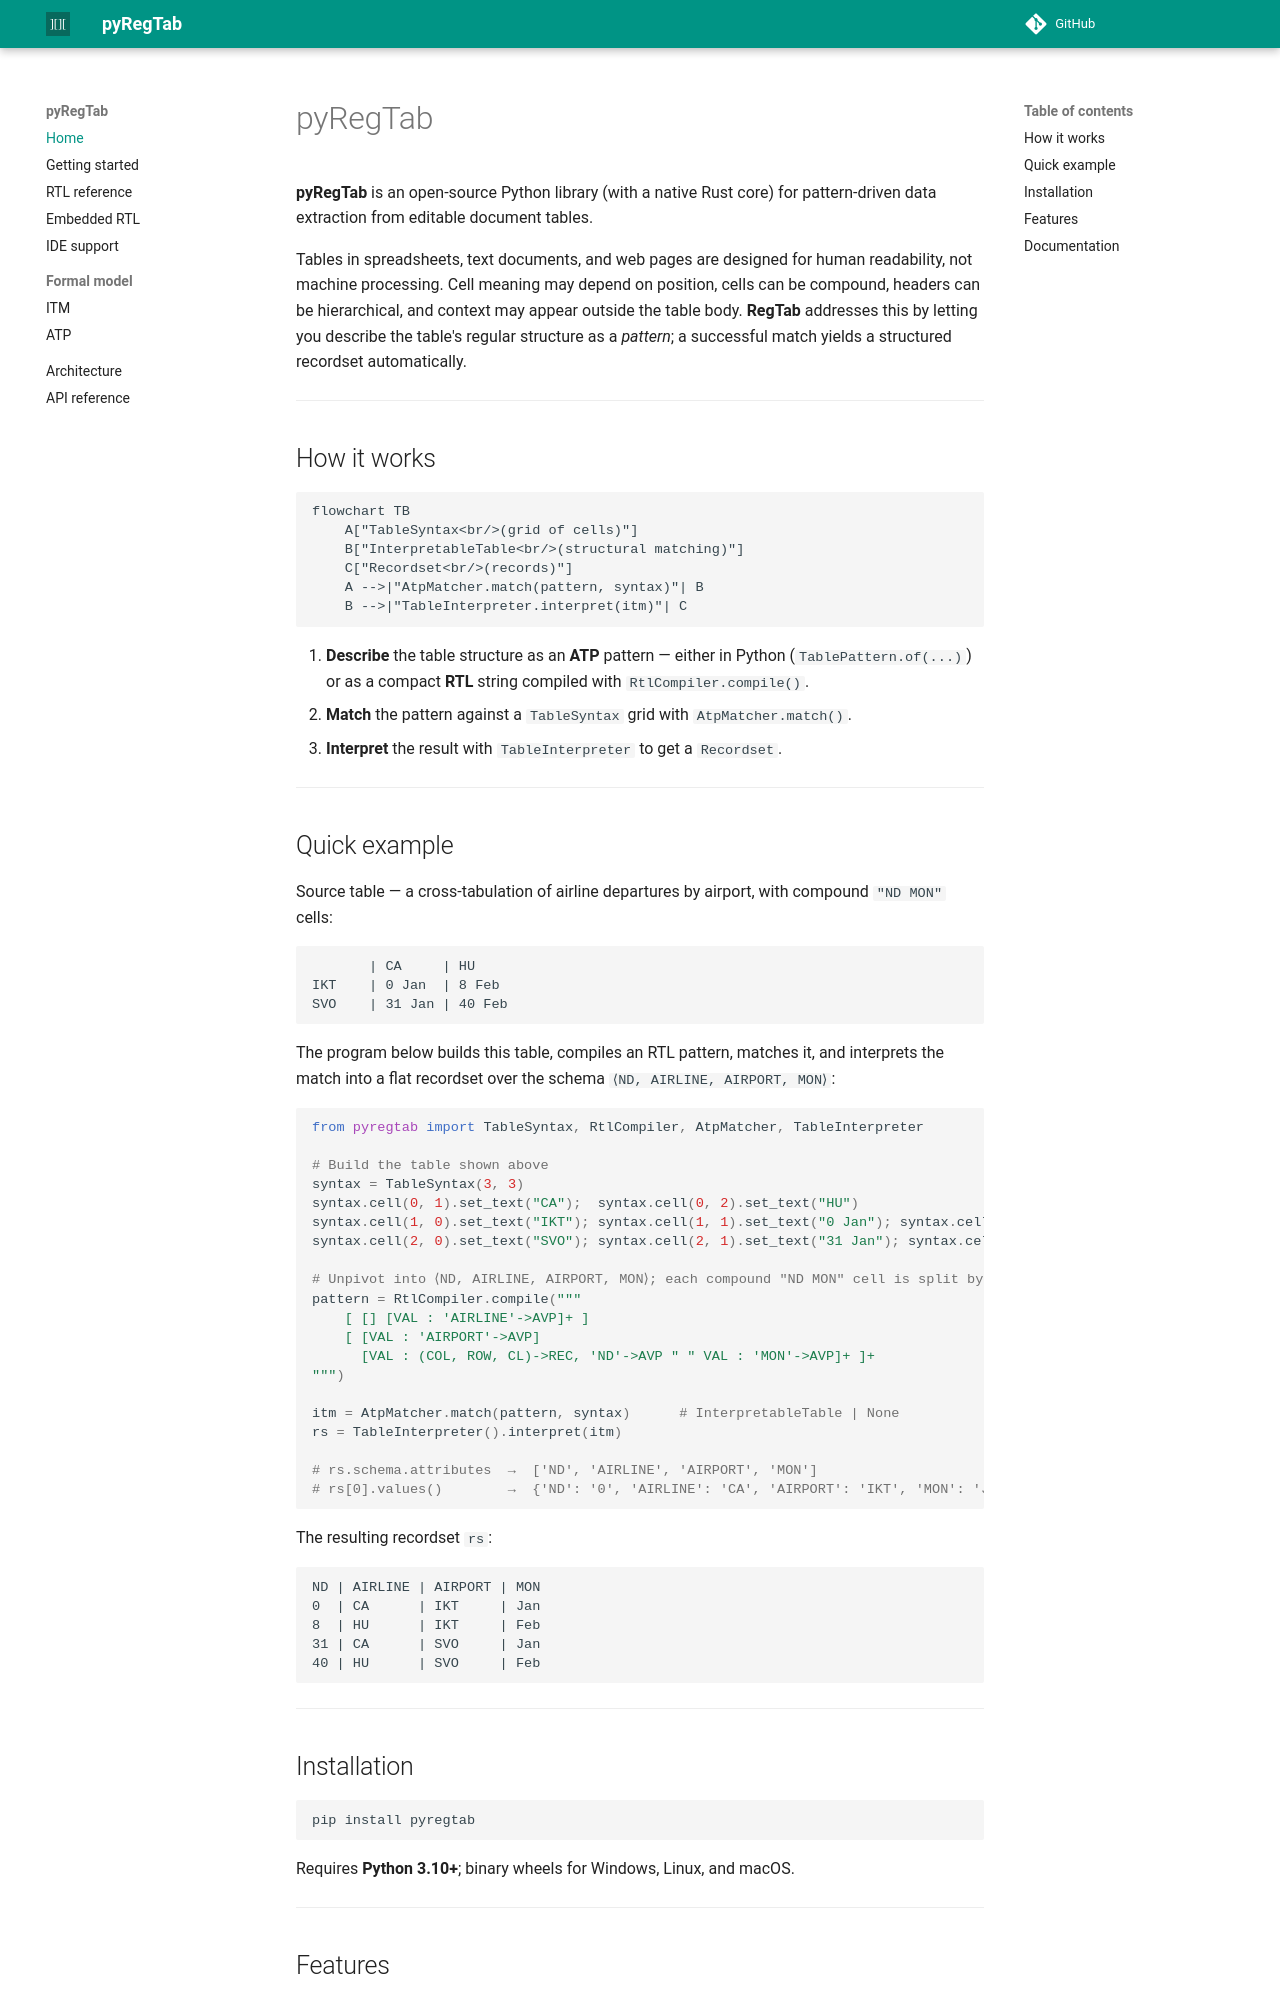

repository: regtab/pyregtab · page: index.html · generator: mkdocs

# pyRegTab

**pyRegTab** is an open-source Python library (with a native Rust core) for pattern-driven data extraction from editable document tables.

Tables in spreadsheets, text documents, and web pages are designed for human readability, not machine processing. Cell meaning may depend on position, cells can be compound, headers can be hierarchical, and context may appear outside the table body. **RegTab** addresses this by letting you describe the table's regular structure as a *pattern*; a successful match yields a structured recordset automatically.

---

## How it works

```mermaid
flowchart TB
    A["TableSyntax<br/>(grid of cells)"]
    B["InterpretableTable<br/>(structural matching)"]
    C["Recordset<br/>(records)"]
    A -->|"AtpMatcher.match(pattern, syntax)"| B
    B -->|"TableInterpreter.interpret(itm)"| C
```

1. **Describe** the table structure as an **ATP** pattern — either in Python (`TablePattern.of(...)`) or as a compact **RTL** string compiled with `RtlCompiler.compile()`.
2. **Match** the pattern against a `TableSyntax` grid with `AtpMatcher.match()`.
3. **Interpret** the result with `TableInterpreter` to get a `Recordset`.

---

## Quick example

Source table — a cross-tabulation of airline departures by airport, with compound `"ND MON"` cells:

```
       | CA     | HU
IKT    | 0 Jan  | 8 Feb
SVO    | 31 Jan | 40 Feb
```

The program below builds this table, compiles an RTL pattern, matches it, and interprets the match
into a flat recordset over the schema `⟨ND, AIRLINE, AIRPORT, MON⟩`:

```python
from pyregtab import TableSyntax, RtlCompiler, AtpMatcher, TableInterpreter

# Build the table shown above
syntax = TableSyntax(3, 3)
syntax.cell(0, 1).set_text("CA");  syntax.cell(0, 2).set_text("HU")
syntax.cell(1, 0).set_text("IKT"); syntax.cell(1, 1).set_text("0 Jan"); syntax.cell(1, 2).set_text("8 Feb")
syntax.cell(2, 0).set_text("SVO"); syntax.cell(2, 1).set_text("31 Jan"); syntax.cell(2, 2).set_text("40 Feb")

# Unpivot into ⟨ND, AIRLINE, AIRPORT, MON⟩; each compound "ND MON" cell is split by space.
pattern = RtlCompiler.compile("""
    [ [] [VAL : 'AIRLINE'->AVP]+ ]
    [ [VAL : 'AIRPORT'->AVP]
      [VAL : (COL, ROW, CL)->REC, 'ND'->AVP " " VAL : 'MON'->AVP]+ ]+
""")

itm = AtpMatcher.match(pattern, syntax)      # InterpretableTable | None
rs = TableInterpreter().interpret(itm)

# rs.schema.attributes  →  ['ND', 'AIRLINE', 'AIRPORT', 'MON']
# rs[0].values()        →  {'ND': '0', 'AIRLINE': 'CA', 'AIRPORT': 'IKT', 'MON': 'Jan'}
```

The resulting recordset `rs`:

```
ND | AIRLINE | AIRPORT | MON
0  | CA      | IKT     | Jan
8  | HU      | IKT     | Feb
31 | CA      | SVO     | Jan
40 | HU      | SVO     | Feb
```

---

## Installation

```
pip install pyregtab
```

Requires **Python 3.10+**; binary wheels for Windows, Linux, and macOS.

---
